The GitHub repository XDa1ky/Machine-vision-for-CNC-machines contains a labelled image folder "tiles" with 4 categories: capacitor, chip, empty, resistor. Examples follow, each with its label.

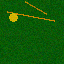
Label: empty

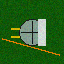
Label: capacitor

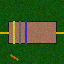
Label: resistor

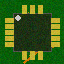
Label: chip

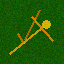
Label: empty

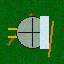
Label: capacitor
